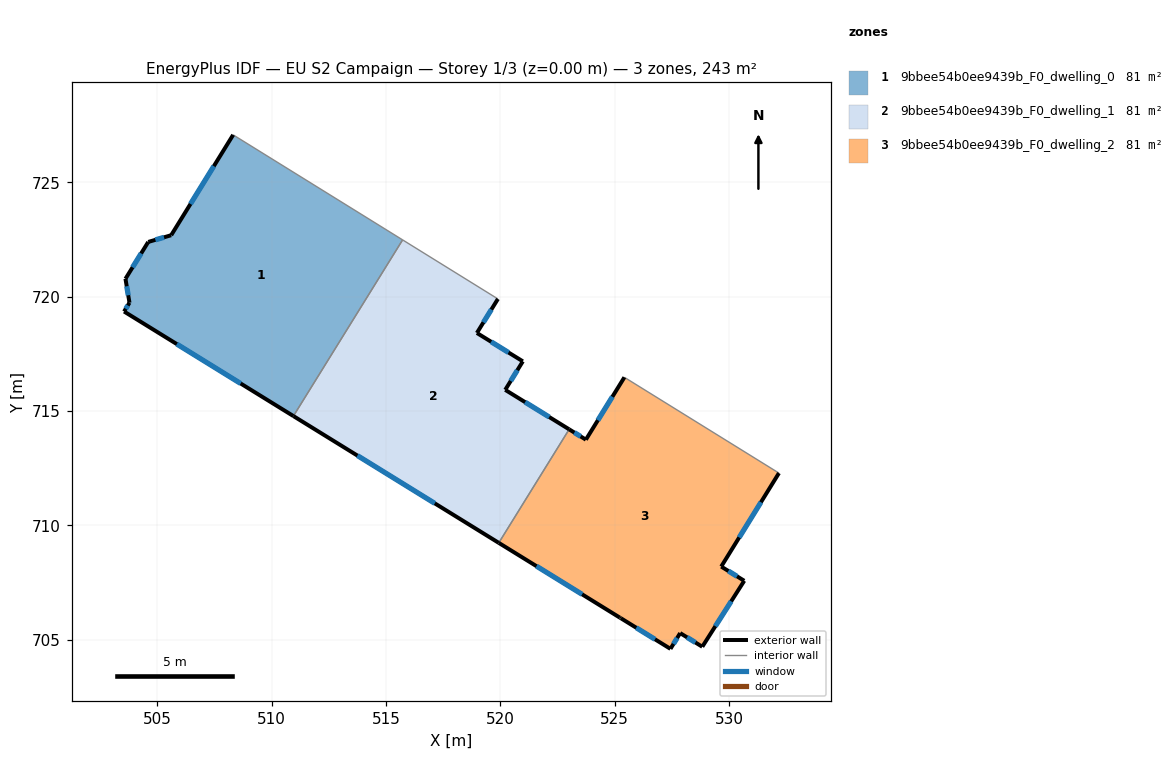
=== STOREY PLAN SPEC (per zone: floor XY polygon, exterior-wall plan segments, windows/doors) ===
zone 1: 9bbee54b0ee9439b_F0_dwelling_0  (80.9 m²)
  floor: (515.73, 722.49) (510.96, 714.78) (503.55, 719.36) (503.79, 719.74) (503.61, 720.79) (504.61, 722.40) (505.61, 722.69) (508.32, 727.08)
  exterior wall: (508.32, 727.08) – (505.61, 722.69)  [5.2 m]
    window: (507.48, 725.71) – (506.46, 724.06)  [2.2 m²]
  exterior wall: (503.55, 719.36) – (510.96, 714.78)  [8.7 m]
    window: (505.86, 717.93) – (508.65, 716.21)  [3.7 m²]
  exterior wall: (503.79, 719.74) – (503.55, 719.36)  [0.5 m]
    window: (503.72, 719.62) – (503.63, 719.48)  [0.2 m²]
  exterior wall: (503.61, 720.79) – (503.79, 719.74)  [1.1 m]
    window: (503.67, 720.46) – (503.73, 720.07)  [0.5 m²]
  exterior wall: (504.61, 722.40) – (503.61, 720.79)  [1.9 m]
    window: (504.30, 721.90) – (503.92, 721.29)  [0.8 m²]
  exterior wall: (505.61, 722.69) – (504.61, 722.40)  [1.0 m]
    window: (505.30, 722.60) – (504.92, 722.49)  [0.4 m²]
  interior walls: 2
zone 2: 9bbee54b0ee9439b_F0_dwelling_1  (80.9 m²)
  floor: (519.90, 719.91) (518.98, 718.42) (520.99, 717.18) (520.22, 715.93) (523.01, 714.20) (519.94, 709.24) (510.96, 714.78) (515.73, 722.49)
  exterior wall: (520.22, 715.93) – (520.99, 717.18)  [1.5 m]
    window: (520.46, 716.32) – (520.75, 716.79)  [0.6 m²]
  exterior wall: (523.01, 714.20) – (520.22, 715.93)  [3.3 m]
    window: (522.14, 714.74) – (521.09, 715.39)  [1.4 m²]
  exterior wall: (510.96, 714.78) – (519.94, 709.24)  [10.6 m]
    window: (513.76, 713.06) – (517.14, 710.97)  [4.5 m²]
  exterior wall: (518.98, 718.42) – (519.90, 719.91)  [1.7 m]
    window: (519.27, 718.88) – (519.61, 719.44)  [0.7 m²]
  exterior wall: (520.99, 717.18) – (518.98, 718.42)  [2.4 m]
    window: (520.36, 717.56) – (519.61, 718.03)  [1.0 m²]
  interior walls: 3
zone 3: 9bbee54b0ee9439b_F0_dwelling_2  (80.9 m²)
  floor: (532.19, 712.29) (529.66, 708.20) (530.67, 707.58) (528.84, 704.70) (527.87, 705.29) (527.44, 704.61) (525.27, 705.95) (525.23, 705.97) (519.94, 709.24) (523.01, 714.20) (523.75, 713.75) (525.43, 716.48)
  exterior wall: (529.66, 708.20) – (532.19, 712.29)  [4.8 m]
    window: (530.45, 709.48) – (531.40, 711.02)  [2.0 m²]
  exterior wall: (530.67, 707.58) – (529.66, 708.20)  [1.2 m]
    window: (530.36, 707.77) – (529.98, 708.01)  [0.5 m²]
  exterior wall: (528.84, 704.70) – (530.67, 707.58)  [3.4 m]
    window: (529.41, 705.60) – (530.10, 706.68)  [1.5 m²]
  exterior wall: (527.87, 705.29) – (528.84, 704.70)  [1.1 m]
    window: (528.17, 705.11) – (528.53, 704.88)  [0.5 m²]
  exterior wall: (527.44, 704.61) – (527.87, 705.29)  [0.8 m]
    window: (527.58, 704.82) – (527.74, 705.08)  [0.3 m²]
  exterior wall: (525.27, 705.95) – (527.44, 704.61)  [2.6 m]
    window: (525.95, 705.53) – (526.77, 705.02)  [1.1 m²]
  exterior wall: (525.23, 705.97) – (525.27, 705.95)  [0.1 m]
  exterior wall: (519.94, 709.24) – (525.23, 705.97)  [6.2 m]
    window: (521.59, 708.22) – (523.58, 706.99)  [2.6 m²]
  exterior wall: (523.75, 713.75) – (523.01, 714.20)  [0.9 m]
    window: (523.52, 713.89) – (523.24, 714.06)  [0.4 m²]
  exterior wall: (525.43, 716.48) – (523.75, 713.75)  [3.2 m]
    window: (524.91, 715.63) – (524.27, 714.60)  [1.4 m²]
  interior walls: 2

=== DERIVED (storey summary) ===
Building: EU S2 Campaign
Storey: 1 of 3  (floor level z = 0.00 m)
Storey gross floor area: 242.7 m²
Zones on this storey: 3
  - 9bbee54b0ee9439b_F0_dwelling_0: floor 80.9 m²; exterior wall 18.3 m (54.9 m²); 6 window(s) 7.8 m²; WWR 14.2%
  - 9bbee54b0ee9439b_F0_dwelling_1: floor 80.9 m²; exterior wall 19.4 m (58.2 m²); 5 window(s) 8.3 m²; WWR 14.2%
  - 9bbee54b0ee9439b_F0_dwelling_2: floor 80.9 m²; exterior wall 24.2 m (72.7 m²); 9 window(s) 10.3 m²; WWR 14.2%
Zone adjacency (shared interzone walls):
  - 9bbee54b0ee9439b_F0_dwelling_0 ↔ 9bbee54b0ee9439b_F0_dwelling_1
  - 9bbee54b0ee9439b_F0_dwelling_1 ↔ 9bbee54b0ee9439b_F0_dwelling_2